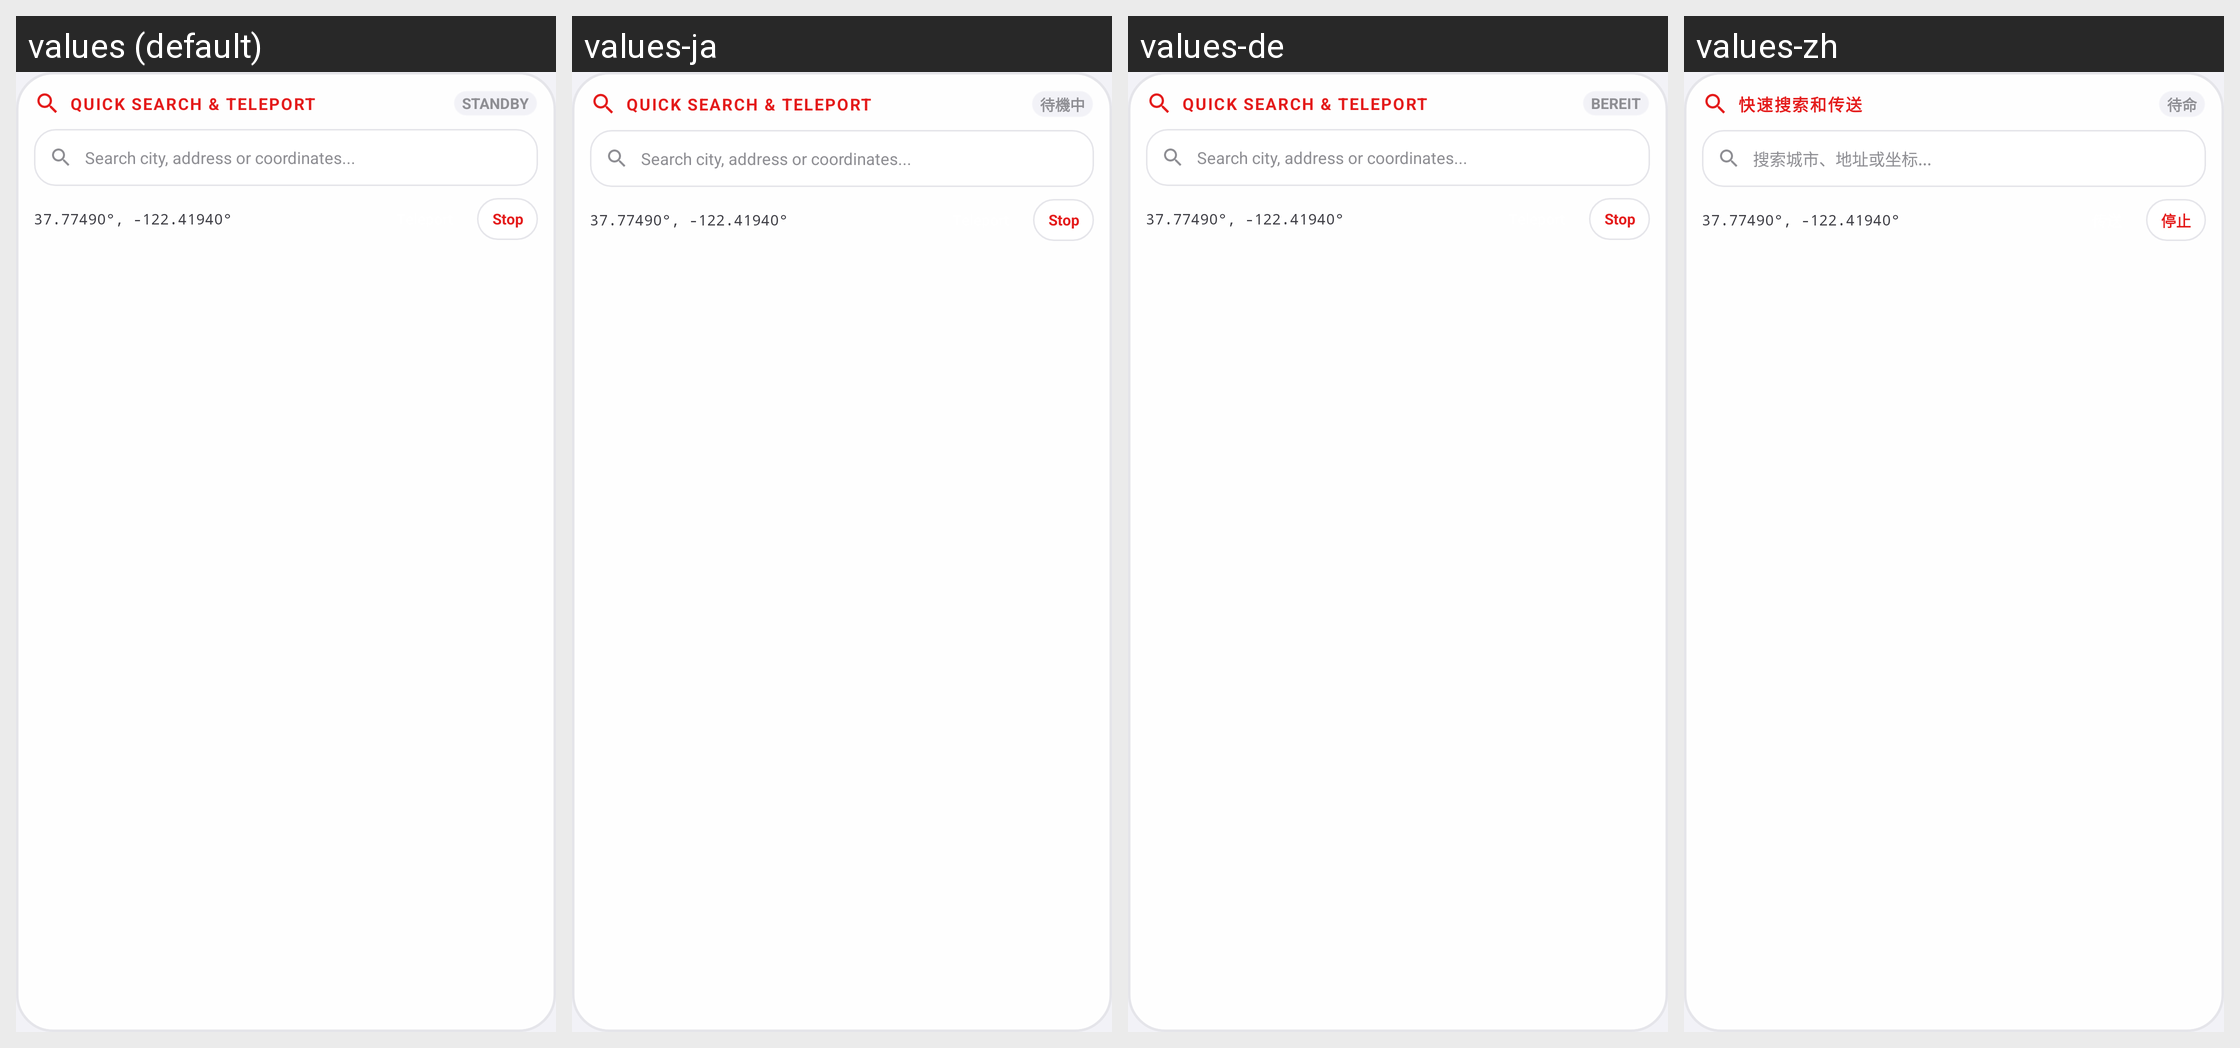

Locale-by-locale string values for the Android screen shown in this grid:
Android screen res/layout/widget_nowhere_search_layout.xml rendered under 4 locales, left to right: values (default), values-ja, values-de, values-zh. Device: Nexus 5 (rendered at 1080×1920; each locale shown at half size, 540×960, under a caption strip naming it); theme Theme.MockLocation.
Other locales in the repository, not shown: values-ar, values-es, values-fr, values-hi, values-pt, values-ru.
Strings drawn on this screen, with the default value and each locale's value (text and hints the layout hard-codes, and strings that could not be matched under every locale, appear in the picture but are not listed):

search_lay_quick_search_teleport
  values: QUICK SEARCH & TELEPORT
  values-ja: QUICK SEARCH & TELEPORT
  values-de: QUICK SEARCH & TELEPORT
  values-zh: 快速搜索和传送

status_standby
  values: STANDBY
  values-ja: 待機中
  values-de: BEREIT
  values-zh: 待命

search_lay_search_city_address_or_coordinates
  values: Search city, address or coordinates...
  values-ja: Search city, address or coordinates...
  values-de: Search city, address or coordinates...
  values-zh: 搜索城市、地址或坐标...

favorites__stop
  values: Stop
  values-ja: Stop
  values-de: Stop
  values-zh: 停止
